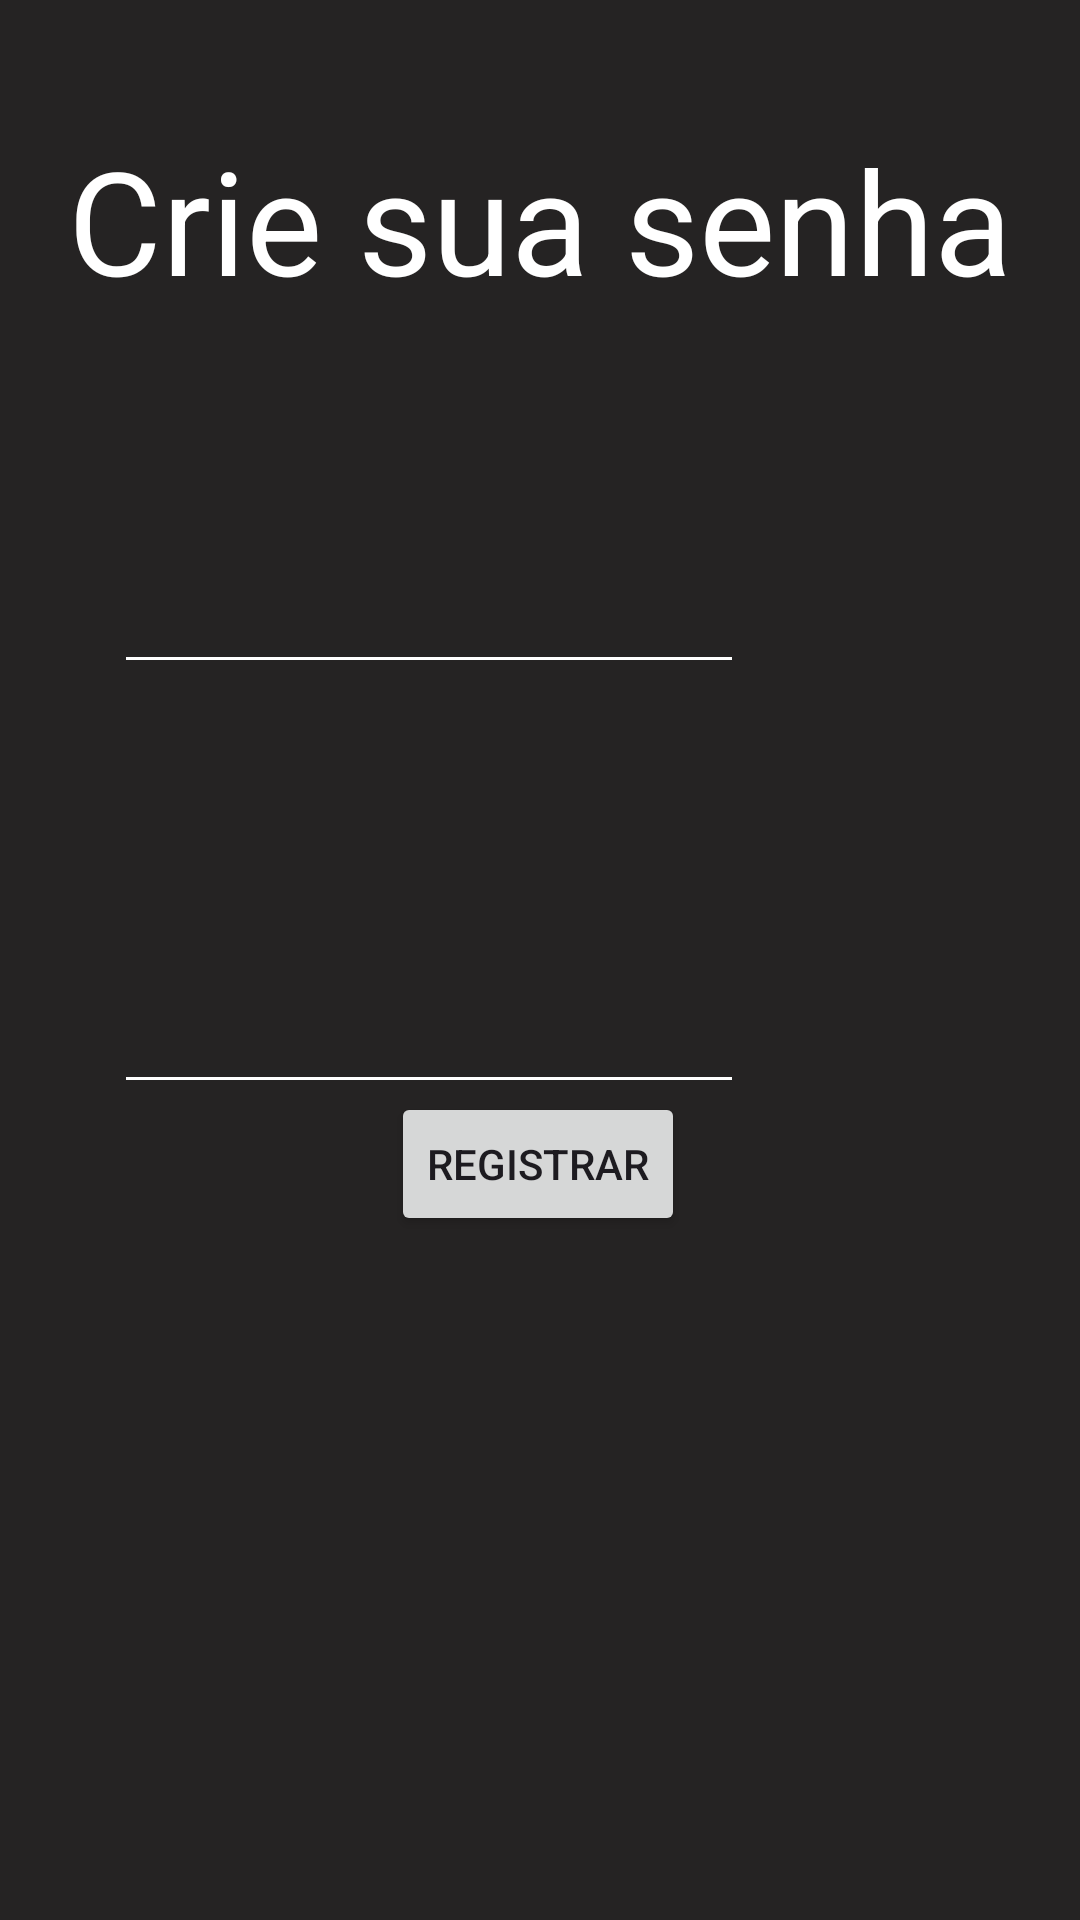

This screen was rendered from an Android layout file. Write that file and the resources it references.
<!-- AndroidManifest.xml: application theme Theme.SecuredNotePad -->
<!-- res/layout/activity_main.xml -->
<?xml version="1.0" encoding="utf-8"?>
<androidx.constraintlayout.widget.ConstraintLayout xmlns:android="http://schemas.android.com/apk/res/android"
    xmlns:app="http://schemas.android.com/apk/res-auto"
    xmlns:tools="http://schemas.android.com/tools"
    android:id="@+id/main"
    android:layout_width="match_parent"
    android:layout_height="match_parent"
    android:background="#393535"
    android:backgroundTint="#252323"
    tools:context=".MainActivity">

    <EditText
        android:id="@+id/passwdText"
        android:layout_width="wrap_content"
        android:layout_height="wrap_content"
        android:layout_marginTop="180dp"
        android:backgroundTint="#FFFFFF"
        android:ems="10"
        android:inputType="numberPassword"
        android:minHeight="48dp"
        android:shadowColor="#FFFFFF"
        android:textColor="#FFFFFF"
        android:textColorHighlight="#FFFFFF"
        app:layout_constraintEnd_toEndOf="@+id/passwdConfirm"
        app:layout_constraintHorizontal_bias="0.0"
        app:layout_constraintStart_toStartOf="@+id/passwdConfirm"
        app:layout_constraintTop_toTopOf="parent"
        tools:ignore="SpeakableTextPresentCheck" />

    <EditText
        android:id="@+id/passwdConfirm"
        android:layout_width="wrap_content"
        android:layout_height="wrap_content"
        android:layout_marginTop="320dp"
        android:layout_marginEnd="112dp"
        android:backgroundTint="#FFFFFF"
        android:ems="10"
        android:inputType="numberPassword"
        android:minHeight="48dp"
        android:textColor="#FFFFFF"
        app:layout_constraintEnd_toEndOf="parent"
        app:layout_constraintTop_toTopOf="parent"
        tools:ignore="SpeakableTextPresentCheck" />

    <Button
        android:id="@+id/btnEnter"
        android:layout_width="wrap_content"
        android:layout_height="wrap_content"
        android:layout_marginBottom="228dp"
        android:onClick="checkFirstUse"
        android:text="Registrar"
        app:layout_constraintBottom_toBottomOf="parent"
        app:layout_constraintEnd_toEndOf="parent"
        app:layout_constraintHorizontal_bias="0.498"
        app:layout_constraintStart_toStartOf="parent" />

    <TextView
        android:id="@+id/textoSenhaC"
        android:layout_width="wrap_content"
        android:layout_height="wrap_content"
        android:layout_marginTop="41dp"
        android:shadowColor="#FFFFFF"
        android:text="Crie sua senha"
        android:textColor="#FFFFFF"
        android:textSize="48sp"
        app:layout_constraintEnd_toEndOf="parent"
        app:layout_constraintStart_toStartOf="parent"
        app:layout_constraintTop_toTopOf="parent" />
</androidx.constraintlayout.widget.ConstraintLayout>
<!-- resources referenced by this layout -->
<resources>
  <style name="Theme.SecuredNotePad" parent="Base.Theme.SecuredNotePad" />
  <style name="Base.Theme.SecuredNotePad" parent="Theme.Material3.DayNight.NoActionBar">
          
          
      </style>
</resources>
